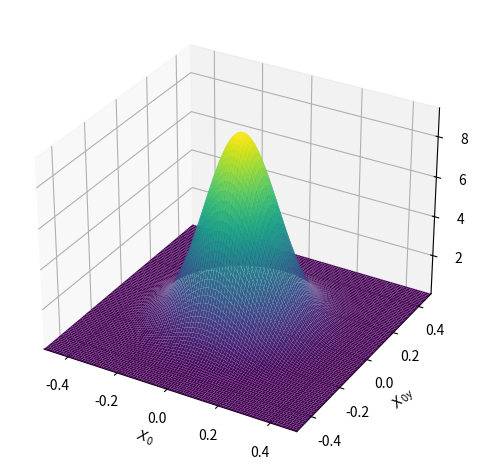

The matplotlib source for this figure:
# -*- coding: utf-8 -*-
"""
Created on Tue Apr 11 19:18:46 2023

@author: Akshay
"""

import numpy as np
import sympy as sym
import matplotlib.pyplot as plt
from sympy.plotting import plot3d

#################################Taylor expansion#######################################
x=sym.Symbol('x')
#f=sym.diff(x**2) #Derivative
#print(f.subs(x, 1)) #Evaluate function f at x=1
'''The imaginary number is written as sym.I'''
f=sym.exp(sym.I*x) 
def taylor_exp(f, x, about, order): #Taylor expanding function f with respect to the variable x, around "about" 
    for i in range(order+1):
        if i==0:
            taylor_exp=f.subs(x, about)
            deriv=f
        else:
            deriv=sym.diff(deriv, x)
            taylor_exp+=deriv.subs(x, about)*(x-about)**i/sym.factorial(i)
    return taylor_exp
#taylor_exp(f, x, 0, 7).subs(x, 2.9) #Evaluate Taylor expanstion at x=2.9

#################################Ghost image calculation with Taylor expansion############
'''Initial conditions and definitions'''
X_0, X_0y=sym.symbols("X_0, X_0y", real=True)
#symbolsToDelete = ('X_0, X_0y') #To delete symbol status of necessary
# Position of aperture
X=0
Y=0
lmda=3 #Units are micrometers
n_e=(1+(1.151075*lmda**2)/(lmda**2-0.007142)+(0.21803*lmda**2)/(lmda**2-0.02259)+(0.656*lmda**2)/(lmda**2-263))**(0.5) 
n_0=(1+(0.90291*lmda**2)/(lmda**2-0.003926)+(0.83155*lmda**2)/(lmda**2-0.018786)+(0.76536*lmda**2)/(lmda**2-60.01))**(0.5) 
x=0*(180/np.pi)**(-1) #Set at 0 degrees
n_p=(n_e*n_0)/(n_0**2*(np.sin(x))**2+n_e**2*(np.cos(x))**2)**0.5
theta=np.arccos(n_p/n_0) #Radians
lmda=lmda*10**(-6)
omega_d=2*np.pi*((3*10**(8))/(lmda*n_0))
def k(n, omega_d, theta):
    d=((n*omega_d)/(3*10**(8)))*np.cos(theta)
    return d
chi=k(n_0, omega_d, 0)**2*(k(n_0, omega_d, theta))**(-1)-k(n_0, omega_d, theta)
w_0=0.26
w_p=10**(-1) #meters
L=0.001   #meters
#p=L/(2*w_p**2*k(n_0, omega_d, theta)) #Will treat as symbol temporarily due to taylor expansion
p=sym.Symbol('p')
t_1=sym.Symbol('t_1')
g=sym.I*(-w_p**2+2*sym.I*t_1*w_p**2*p)/(w_0**2+w_p**2+2*sym.I*t_1*w_p**2*p)
coeff=(1/(-(1/4)*(w_p**2)-sym.I*t_1*w_p**2*p/2+((1/16)*w_p**4-(sym.I*t_1*w_p**4*p)/(4)-(t_1**2*w_p**4*p**2)/(4))/((1/4)*w_0**2+(1/4)*w_p**2+(sym.I*w_p**2*t_1*p)/2)))*(1/((2*sym.pi)**3*((1/4)*w_0**2+(1/4)*w_p**2+(sym.I*w_p**2*t_1*p)/2))) #Ignoring numerator of coefficient in Eq (24) since this will cancel out with normalization factor (mu)
exponential=sym.exp(sym.I*chi*t_1*L-(X_0**2+X_0y**2)/(w_0**2+w_p**2+2*sym.I*t_1*w_p**2*p)-(-(X**2+Y**2)+2*sym.I*g*(X*X_0+Y*X_0y)+g**2*(X_0**2+X_0y**2))/(4*(-(1/4)*(w_p**2)-sym.I*t_1*w_p**2*p/2+((1/16)*w_p**4-(sym.I*t_1*w_p**4*p)/(4)-(t_1**2*w_p**4*p**2)/(4))/((1/4)*w_0**2+(1/4)*w_p**2+(sym.I*w_p**2*t_1*p)/2))))
'''Integrand Taylor expansion'''
integrand=coeff*exponential
Taylor_integrand=taylor_exp(integrand, p, 0, 1) #Taylor expansion here

'''Diamond product'''
#It is assumed that the transmission function is replaced with a dirac delta function. This means that we are calculating the impulse response function
#We ignore h(\omega) since this will be cancelled out by the normalization factor (mu)
p_r=L/(2*w_p**2*k(n_0, omega_d, theta))#We now define p
integral=sym.integrate(Taylor_integrand, (t_1, 0, 1)).subs(p, p_r)
MBEEBM=(sym.re(integral)**2+sym.im(integral)**2) #t^2(x)=delta() and overall factors are ignored due to normalization (mu)
mu=(1/4)*sym.integrate(MBEEBM, (X_0, -sym.oo, sym.oo), (X_0y, -sym.oo, sym.oo))
GI=MBEEBM/(4*mu)
#norm_check=sym.integrate(GI, (X_0, -sym.oo, sym.oo), (X_0y, -sym.oo, sym.oo)).subs(p, p_r)

#############################Plotting a 3D figure###################################

zoom=0.5
Fig=plot3d(GI, (X_0, -zoom, zoom), (X_0y, -zoom, zoom))



#Saving to computer
#Fig.save('Taylor Probability density') 
#plt.savefig('Taylor Probability density.png', dpi=300)
